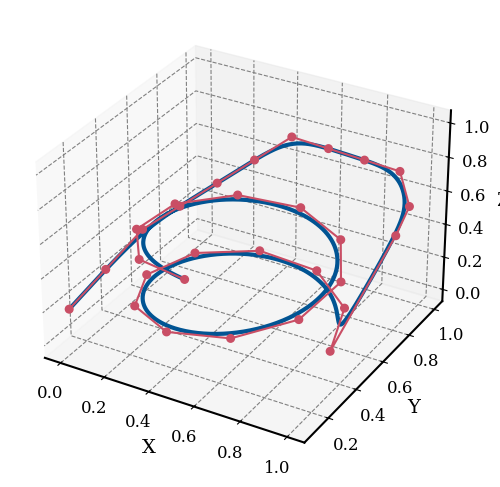

The matplotlib source for this figure:
import numpy as np
import matplotlib.pyplot as plt
from scipy.interpolate import BSpline

# Degree=5的knots和控制点
knots = [0,0,0,0,0, 
         0.0385,0.0769,0.1154,0.1538,0.1923,0.2308,0.2692,0.3077,0.3462,0.3846,
         0.4231,0.4615,0.5,0.5385,0.5769,0.6154,0.6538,0.6923,0.7308,0.7692,
         0.8077,0.8462,0.8846,0.9231,0.9615,
         1,1,1,1,1]  # 尾部节点 (p+1)

control_points = [
    [0.000000, 0.100000, 0.200000, 1.000000],
    [0.100000, 0.200000, 0.400000, 1.000000],
    [0.200000, 0.300000, 0.600000, 1.000000],
    [0.300000, 0.400000, 0.700000, 1.000000],
    [0.400000, 0.500000, 0.800000, 1.000000],
    [0.500000, 0.600000, 0.900000, 1.000000],
    [0.600000, 0.700000, 1.000000, 1.000000],
    [0.700000, 0.800000, 0.900000, 1.000000],
    [0.800000, 0.900000, 0.800000, 1.000000],
    [0.900000, 1.000000, 0.700000, 1.000000],
    [1.000000, 0.900000, 0.600000, 1.000000],
    [1.000000, 0.800000, 0.500000, 1.000000],
    [0.900000, 0.500000, 0.000000, 1.000000],
    [0.818437, 0.742070, 0.034483, 1.000000],
    [0.607011, 0.885420, 0.068966, 1.000000],
    [0.351945, 0.871591, 0.103448, 1.000000],
    [0.157257, 0.706222, 0.137931, 1.000000],
    [0.102345, 0.456752, 0.172414, 1.000000],
    [0.209602, 0.224920, 0.206897, 1.000000],
    [0.435287, 0.105269, 0.241379, 1.000000],
    [0.687363, 0.146595, 0.275862, 1.000000],
    [0.863030, 0.332044, 0.310345, 1.000000],
    [0.890648, 0.585988, 0.344828, 1.000000],
    [0.758955, 0.804865, 0.379310, 1.000000],
    [0.521656, 0.899413, 0.413793, 1.000000],
    [0.275525, 0.831076, 0.448276, 1.000000],
    [0.120939, 0.627721, 0.482759, 1.000000],
    [0.120939, 0.372279, 0.517241, 1.000000],
    [0.275525, 0.168924, 0.551724, 1.000000],
    [0.521656, 0.100587, 0.586207, 1.000000],
]

# Degree 5 B-Spline曲线
degree = 4
spl = BSpline(knots, control_points, degree)

# 在[0, 1]区间内生成100个样本点
x_vals = np.linspace(0, 1, 1000)
y_vals = spl(x_vals)

# 设置matplotlib风格为类似MATLAB的外观
# plt.style.use('fivethirtyeight')  # 使用 Matplotlib 自带的 ggplot 风格
plt.rcParams.update({
    'axes.linewidth': 1.5,           # 设置坐标轴线宽
    'axes.grid': True,               # 显示网格
    'grid.linestyle': '--',          # 网格线为虚线
    'grid.color': 'gray',            # 网格线颜色
    'axes.titlesize': 16,            # 标题字体大小
    'axes.labelsize': 14,            # 坐标轴标签字体大小
    'xtick.labelsize': 12,           # x轴刻度字体大小
    'ytick.labelsize': 12,           # y轴刻度字体大小
    'figure.figsize': (8, 6),        # 图像大小
    'font.family': 'serif',          # 字体样式
})

# 绘制 3D B-Spline 曲线
fig = plt.figure()
ax = fig.add_subplot(111, projection='3d')

# 绘制 B-Spline 曲线
# ax.plot3D(y_vals[:, 0], y_vals[:, 1], y_vals[:, 2], label="B-Spline Degree=4", color='b', linewidth=2)
# ax.plot3D(y_vals[:, 0], y_vals[:, 1], y_vals[:, 2], label="B-Spline Degree=4", color=(6/255, 157/255, 255/255), linewidth=3)
# ax.plot3D(y_vals[:, 0], y_vals[:, 1], y_vals[:, 2], label="B-Spline Degree=4", color=(232/255, 210/255, 179/255), linewidth=3)
ax.plot3D(y_vals[:, 0], y_vals[:, 1], y_vals[:, 2], label="B-Spline Curve", color=(1/255, 84/255, 147/255), linewidth=3)
# 绘制控制点
# ax.scatter([p[0] for p in control_points], [p[1] for p in control_points], [p[2] for p in control_points], color='r', s=50, label="Control Points")
# ax.scatter([p[0] for p in control_points], [p[1] for p in control_points], [p[2] for p in control_points], color=(128/255, 128/255, 128/255), s=30, label="Control Points")
# ax.scatter([p[0] for p in control_points], [p[1] for p in control_points], [p[2] for p in control_points], color=(189/255, 154/255, 173/255), s=30, label="Control Points")
ax.scatter([p[0] for p in control_points], [p[1] for p in control_points], [p[2] for p in control_points], color=(201/255, 78/255, 101/255), s=30, label="Control Points",alpha=1)

# 绘制控制多边形
control_polygon_x = [p[0] for p in control_points]
control_polygon_y = [p[1] for p in control_points]
control_polygon_z = [p[2] for p in control_points]
# ax.plot3D(control_polygon_x, control_polygon_y, control_polygon_z, color='r', linestyle='--', linewidth=1.5, label="Control Polygon")
# ax.plot3D(control_polygon_x, control_polygon_y, control_polygon_z, color=(164/255, 224/255, 72/255), linestyle='-', linewidth=1.5, label="Control Polygon")
# ax.plot3D(control_polygon_x, control_polygon_y, control_polygon_z, color=(145/255, 147/255, 180/255), linestyle='-', linewidth=1.5, label="Control Polygon")
ax.plot3D(control_polygon_x, control_polygon_y, control_polygon_z, color=(201/255, 78/255, 101/255), linestyle='-', linewidth=1.5, label="Control Polygon")

# 设置标题和轴标签
ax.set_xlabel('X')
ax.set_ylabel('Y')
ax.set_zlabel('Z')

# # 设置标题字体大小
# ax.set_title("B-Spline Degree=4 in 3D", fontsize=16)

# 显示图例
# ax.legend(fontsize=20)

# 显示图形
plt.show()

# 保存为PNG图片
plt.savefig('hard_3D_4degree.pdf', bbox_inches='tight',pad_inches=0.2)
